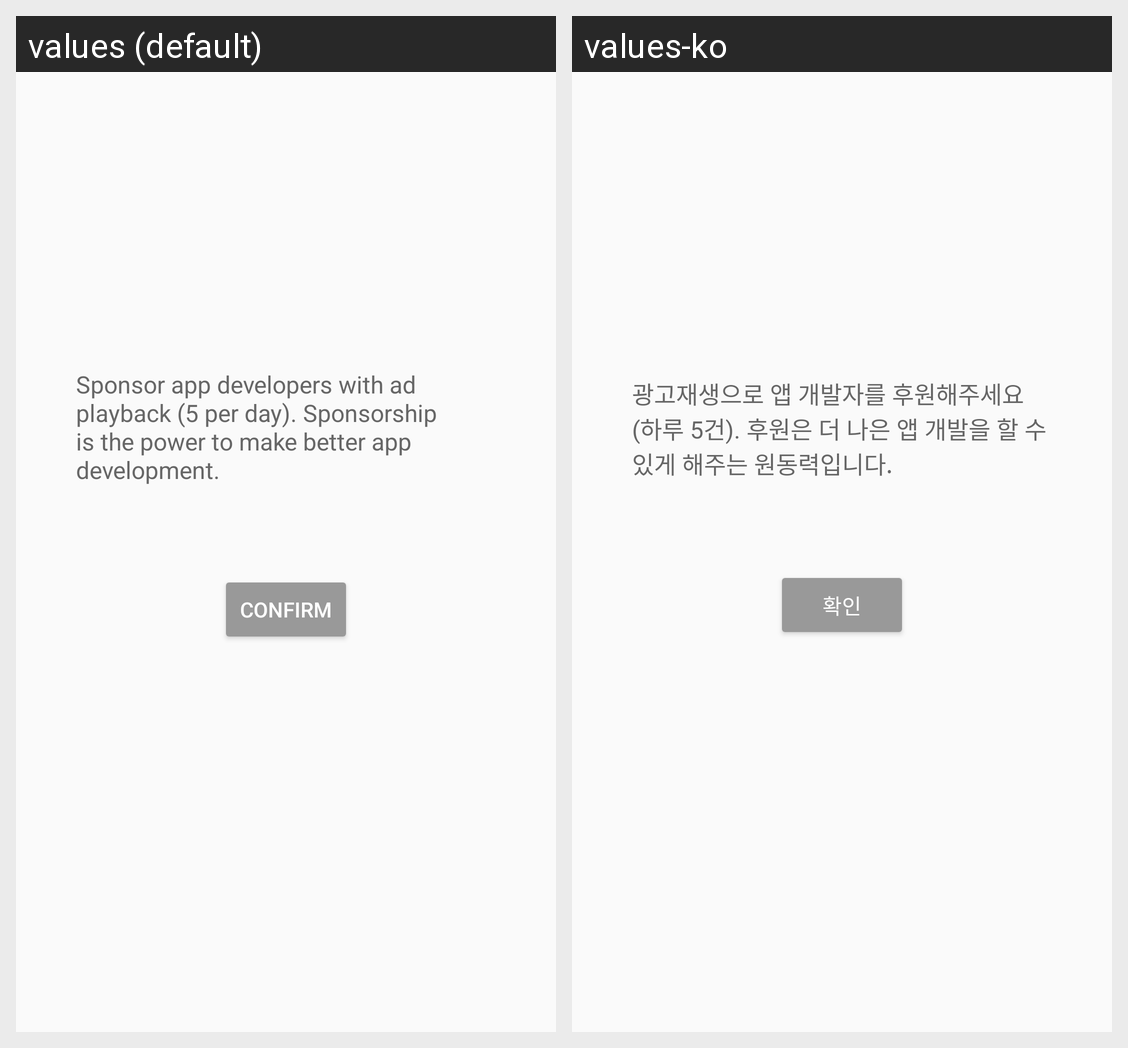

Strings drawn on this Android screen and how each of the app's shown locales translates them:
Android screen res/layout/activity_showad.xml rendered under 2 locales, left to right: values (default), values-ko. Device: Nexus 5 (rendered at 1080×1920; each locale shown at half size, 540×960, under a caption strip naming it); theme AppTheme.NoActionBar.
Strings drawn on this screen, with the default value and each locale's value (text and hints the layout hard-codes, and strings that could not be matched under every locale, appear in the picture but are not listed):

showad_text
  values: Sponsor app developers with ad playback (5 per day). Sponsorship is the power to make better app development.
  values-ko: 광고재생으로 앱 개발자를 후원해주세요 (하루 5건). 후원은 더 나은 앱 개발을 할 수 있게 해주는 원동력입니다.

common_confirm
  values: Confirm
  values-ko: 확인
